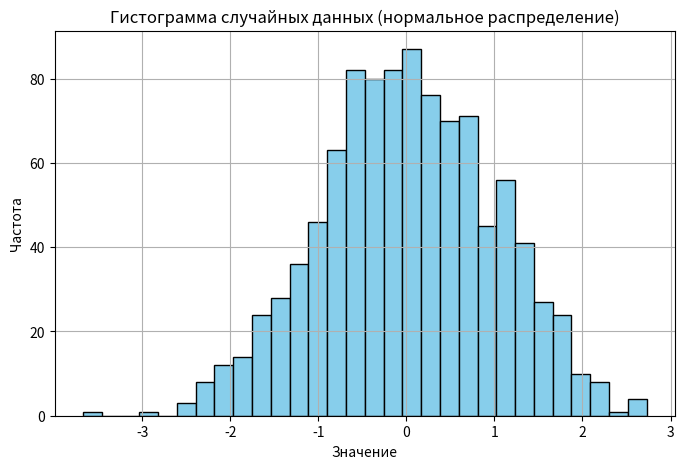

Recreate this plot in Python.
import numpy as np
import matplotlib.pyplot as plt

# Параметры нормального распределения
mean = 0       # Среднее значение
std_dev = 1    # Стандартное отклонение
num_samples = 1000  # Количество образцов

# Генерация случайных чисел, распределенных по нормальному распределению
data = np.random.normal(mean, std_dev, num_samples)

# Построение гистограммы
plt.figure(figsize=(8, 5))
plt.hist(data, bins=30, color='skyblue', edgecolor='black')
plt.title('Гистограмма случайных данных (нормальное распределение)')
plt.xlabel('Значение')
plt.ylabel('Частота')
plt.grid(True)
plt.show()